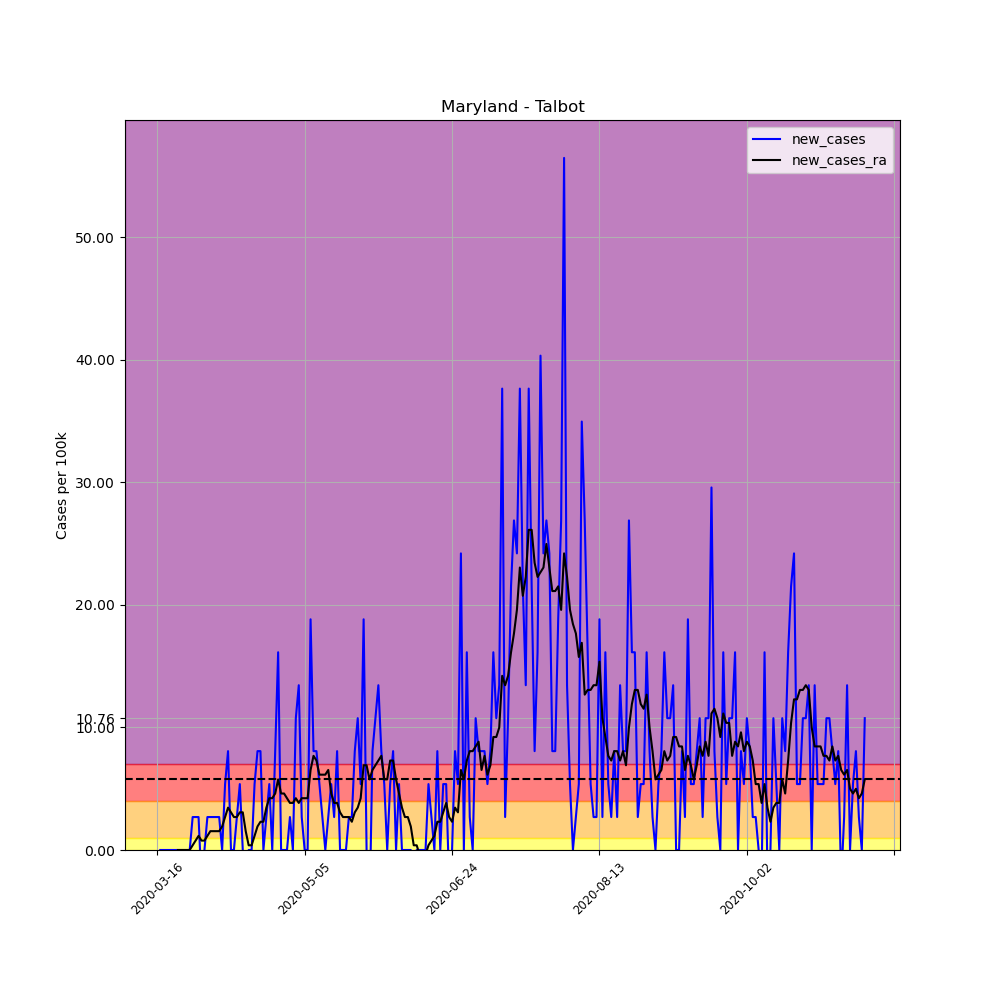

Source data for this figure (header and first rows):
, date, county, state, fips, cases, deaths, COUNTY, STNAME, CTYNAME, POPESTIMATE2019, per_100k, per_100k_ra, new_cases, new_cases_ra
108734, 2020-03-16, Talbot, Maryland, 24041, 1, 0, 41, Maryland, Talbot, 37181, 2.69, , , 
108735, 2020-03-17, Talbot, Maryland, 24041, 1, 0, 41, Maryland, Talbot, 37181, 2.69, , 0.0, 
108736, 2020-03-18, Talbot, Maryland, 24041, 1, 0, 41, Maryland, Talbot, 37181, 2.69, , 0.0, 
108737, 2020-03-19, Talbot, Maryland, 24041, 1, 0, 41, Maryland, Talbot, 37181, 2.69, , 0.0, 
108738, 2020-03-20, Talbot, Maryland, 24041, 1, 0, 41, Maryland, Talbot, 37181, 2.69, , 0.0, 
108739, 2020-03-21, Talbot, Maryland, 24041, 1, 0, 41, Maryland, Talbot, 37181, 2.69, , 0.0, 
108740, 2020-03-22, Talbot, Maryland, 24041, 1, 0, 41, Maryland, Talbot, 37181, 2.69, 2.69, 0.0, 
108741, 2020-03-23, Talbot, Maryland, 24041, 1, 0, 41, Maryland, Talbot, 37181, 2.69, 2.69, 0.0, 0.0
108742, 2020-03-24, Talbot, Maryland, 24041, 1, 0, 41, Maryland, Talbot, 37181, 2.69, 2.69, 0.0, 0.0
108743, 2020-03-25, Talbot, Maryland, 24041, 1, 0, 41, Maryland, Talbot, 37181, 2.69, 2.69, 0.0, 0.0
108744, 2020-03-26, Talbot, Maryland, 24041, 1, 0, 41, Maryland, Talbot, 37181, 2.69, 2.69, 0.0, 0.0
108745, 2020-03-27, Talbot, Maryland, 24041, 1, 0, 41, Maryland, Talbot, 37181, 2.69, 2.69, 0.0, 0.0
108746, 2020-03-28, Talbot, Maryland, 24041, 2, 0, 41, Maryland, Talbot, 37181, 5.379, 3.074, 2.69, 0.3842
108747, 2020-03-29, Talbot, Maryland, 24041, 3, 0, 41, Maryland, Talbot, 37181, 8.069, 3.842, 2.69, 0.7684
108748, 2020-03-30, Talbot, Maryland, 24041, 4, 0, 41, Maryland, Talbot, 37181, 10.76, 4.995, 2.69, 1.153
108749, 2020-03-31, Talbot, Maryland, 24041, 3, 0, 41, Maryland, Talbot, 37181, 8.069, 5.763, -2.69, 0.7684
108750, 2020-04-01, Talbot, Maryland, 24041, 3, 0, 41, Maryland, Talbot, 37181, 8.069, 6.532, 0.0, 0.7684
108751, 2020-04-02, Talbot, Maryland, 24041, 4, 0, 41, Maryland, Talbot, 37181, 10.76, 7.684, 2.69, 1.153
108752, 2020-04-03, Talbot, Maryland, 24041, 5, 0, 41, Maryland, Talbot, 37181, 13.45, 9.221, 2.69, 1.537
108753, 2020-04-04, Talbot, Maryland, 24041, 6, 1, 41, Maryland, Talbot, 37181, 16.14, 10.76, 2.69, 1.537
108754, 2020-04-05, Talbot, Maryland, 24041, 7, 1, 41, Maryland, Talbot, 37181, 18.83, 12.3, 2.69, 1.537
108755, 2020-04-06, Talbot, Maryland, 24041, 8, 1, 41, Maryland, Talbot, 37181, 21.52, 13.83, 2.69, 1.537
108756, 2020-04-07, Talbot, Maryland, 24041, 8, 1, 41, Maryland, Talbot, 37181, 21.52, 15.75, 0.0, 1.921
108757, 2020-04-08, Talbot, Maryland, 24041, 10, 1, 41, Maryland, Talbot, 37181, 26.9, 18.44, 5.379, 2.69
108758, 2020-04-09, Talbot, Maryland, 24041, 13, 1, 41, Maryland, Talbot, 37181, 34.96, 21.9, 8.069, 3.458
108759, 2020-04-10, Talbot, Maryland, 24041, 13, 1, 41, Maryland, Talbot, 37181, 34.96, 24.97, 0.0, 3.074
108760, 2020-04-11, Talbot, Maryland, 24041, 13, 1, 41, Maryland, Talbot, 37181, 34.96, 27.66, 0.0, 2.69
108761, 2020-04-12, Talbot, Maryland, 24041, 14, 1, 41, Maryland, Talbot, 37181, 37.65, 30.35, 2.69, 2.69
108762, 2020-04-13, Talbot, Maryland, 24041, 16, 1, 41, Maryland, Talbot, 37181, 43.03, 33.43, 5.379, 3.074
108763, 2020-04-14, Talbot, Maryland, 24041, 16, 1, 41, Maryland, Talbot, 37181, 43.03, 36.5, 0.0, 3.074
108764, 2020-04-15, Talbot, Maryland, 24041, 14, 1, 41, Maryland, Talbot, 37181, 37.65, 38.04, -5.379, 1.537
108765, 2020-04-16, Talbot, Maryland, 24041, 14, 1, 41, Maryland, Talbot, 37181, 37.65, 38.42, 0.0, 0.3842
108766, 2020-04-17, Talbot, Maryland, 24041, 14, 1, 41, Maryland, Talbot, 37181, 37.65, 38.81, 0.0, 0.3842
108767, 2020-04-18, Talbot, Maryland, 24041, 16, 1, 41, Maryland, Talbot, 37181, 43.03, 39.96, 5.379, 1.153
108768, 2020-04-19, Talbot, Maryland, 24041, 19, 1, 41, Maryland, Talbot, 37181, 51.1, 41.88, 8.069, 1.921
108769, 2020-04-20, Talbot, Maryland, 24041, 22, 1, 41, Maryland, Talbot, 37181, 59.17, 44.19, 8.069, 2.305
108770, 2020-04-21, Talbot, Maryland, 24041, 22, 1, 41, Maryland, Talbot, 37181, 59.17, 46.49, 0.0, 2.305
108771, 2020-04-22, Talbot, Maryland, 24041, 23, 1, 41, Maryland, Talbot, 37181, 61.86, 49.95, 2.69, 3.458
108772, 2020-04-23, Talbot, Maryland, 24041, 25, 1, 41, Maryland, Talbot, 37181, 67.24, 54.18, 5.379, 4.226
108773, 2020-04-24, Talbot, Maryland, 24041, 25, 1, 41, Maryland, Talbot, 37181, 67.24, 58.4, 0.0, 4.226
108774, 2020-04-25, Talbot, Maryland, 24041, 28, 1, 41, Maryland, Talbot, 37181, 75.31, 63.01, 8.069, 4.611
108775, 2020-04-26, Talbot, Maryland, 24041, 34, 1, 41, Maryland, Talbot, 37181, 91.44, 68.78, 16.14, 5.763
108776, 2020-04-27, Talbot, Maryland, 24041, 34, 1, 41, Maryland, Talbot, 37181, 91.44, 73.39, 0.0, 4.611
108777, 2020-04-28, Talbot, Maryland, 24041, 34, 1, 41, Maryland, Talbot, 37181, 91.44, 78, 0.0, 4.611
108778, 2020-04-29, Talbot, Maryland, 24041, 34, 1, 41, Maryland, Talbot, 37181, 91.44, 82.22, 0.0, 4.226
108779, 2020-04-30, Talbot, Maryland, 24041, 35, 1, 41, Maryland, Talbot, 37181, 94.13, 86.07, 2.69, 3.842
108780, 2020-05-01, Talbot, Maryland, 24041, 35, 1, 41, Maryland, Talbot, 37181, 94.13, 89.91, 0.0, 3.842
108781, 2020-05-02, Talbot, Maryland, 24041, 39, 1, 41, Maryland, Talbot, 37181, 104.9, 94.13, 10.76, 4.226
108782, 2020-05-03, Talbot, Maryland, 24041, 44, 1, 41, Maryland, Talbot, 37181, 118.3, 97.98, 13.45, 3.842
108783, 2020-05-04, Talbot, Maryland, 24041, 45, 1, 41, Maryland, Talbot, 37181, 121, 102.2, 2.69, 4.226
108784, 2020-05-05, Talbot, Maryland, 24041, 45, 1, 41, Maryland, Talbot, 37181, 121, 106.4, 0.0, 4.226
108785, 2020-05-06, Talbot, Maryland, 24041, 45, 1, 41, Maryland, Talbot, 37181, 121, 110.7, 0.0, 4.226
108786, 2020-05-07, Talbot, Maryland, 24041, 52, 1, 41, Maryland, Talbot, 37181, 139.9, 117.2, 18.83, 6.532
108787, 2020-05-08, Talbot, Maryland, 24041, 55, 1, 41, Maryland, Talbot, 37181, 147.9, 124.9, 8.069, 7.684
108788, 2020-05-09, Talbot, Maryland, 24041, 58, 1, 41, Maryland, Talbot, 37181, 156, 132.2, 8.069, 7.3
108789, 2020-05-10, Talbot, Maryland, 24041, 60, 1, 41, Maryland, Talbot, 37181, 161.4, 138.3, 5.379, 6.148
108790, 2020-05-11, Talbot, Maryland, 24041, 61, 1, 41, Maryland, Talbot, 37181, 164.1, 144.5, 2.69, 6.148
108791, 2020-05-12, Talbot, Maryland, 24041, 61, 1, 41, Maryland, Talbot, 37181, 164.1, 150.6, 0.0, 6.148
108792, 2020-05-13, Talbot, Maryland, 24041, 62, 1, 41, Maryland, Talbot, 37181, 166.8, 157.1, 2.69, 6.532
108793, 2020-05-14, Talbot, Maryland, 24041, 64, 1, 41, Maryland, Talbot, 37181, 172.1, 161.8, 5.379, 4.611
... 181 more rows
